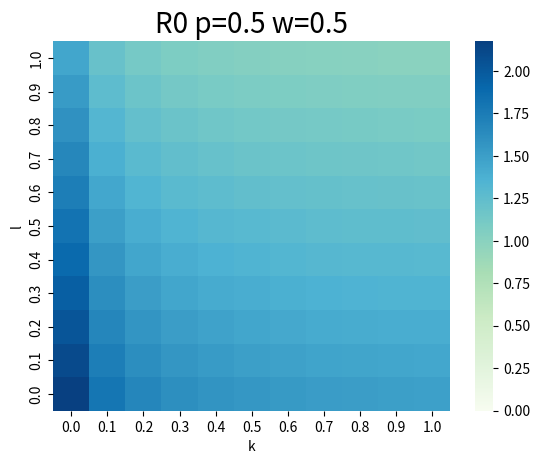

Generate this figure with matplotlib:
import csv

import numpy as np
import copy
import os
import pandas as pd
import datetime
import seaborn as sbn
import matplotlib.pyplot as plt

# set some initial paths

# path to the directory where this script lives
thisdir = os.path.abspath('')
print(thisdir)
# path to the scripts directory of the repository
scriptsdir = os.path.split(thisdir)[0]
print(scriptsdir)
# path to the main directory of the repository
maindir = os.path.split(scriptsdir)[0]
print(maindir)
# path to the results subdirectory
resultsdir = os.path.join(maindir, 'results')
print(resultsdir)

# path to the data subdirectory
datadir = os.path.join(maindir, 'data')

# path to the output_source subsubdirectory
output_source_dir = os.path.join(datadir, 'output_source')


def swap(matrix):
    len = matrix.shape
    a = np.ones(len)

    for i in range(len[0]):
        a[i, :] = matrix[len[0] - 1 - i, :]
    return a


# %% 计算R0
def get_R0(beta, p, w, q, l, k, gamma_inverse):
    """
    Get the basic reproduction number R0 for a SIR compartmental model with an age dependent susceptibility drop factor and the age specific contact matrix.

    Args:
        beta (float)                              : the transmissibility
        p (float)                                 : 接种的比例（the probability of vaccining）
        w (float)                                 :
        q (float)                                 :
        l (float)                                 :
        k (float)                                 :
        gamma_inverse (float)                     : the mean recovery period

    Returns:
        float: The basic reproduction number for a SEAIQ compartmental model with an age dependent susceptibility drop factor and age specific contact patterns.
    """

    gamma = 1.0 / gamma_inverse
    R0 = beta * ((p + (1 - p) * l * w) * ((1 - q) + k * q))/(k * gamma)
    return R0


p = 0.5  # percent of unvaccinated
w = 0.5
beta = 0.5  #
q = 0.95 #
l = 0.5  #
sigma_inverse = 6.0  # mean latent period
k = 0.5  #
gamma_inverse = 4.0  # mean quarantined period


x_label = [i / 10.0 for i in range(11)]
y_label = [i / 10.0 for i in range(10, -1, -1)]

# fig, axes = plt.subplots(nrows=1, ncols=1, sharex=True, sharey=True, figsize=(4, 4))
# plt.subplots_adjust(left=0.09, right=0.95, bottom=0.2, top=0.85, wspace=0.1, hspace=0.4)
# plt.suptitle('R0', fontsize=20)
fig = plt.figure()
plt.title('R0 p=0.5 w=0.5',fontsize=20)

m_R0 = np.zeros((11, 11))
print(m_R0)

for l in range(11):
    for k in range(11):
        m_R0[l][k] = get_R0(beta, p, w, q, l/10, (k+1) / 10.0, gamma_inverse)
# m_R0 = swap(m_R0)
sbn.heatmap(m_R0, vmin=0, cmap='GnBu', yticklabels=y_label, xticklabels=x_label)
plt.xlabel('k')
plt.ylabel('l')
plt.show()


m_R0 = np.zeros((11, 11))
# l = 0.5
# plt.title('R0 w=0.5 l=0.5',fontsize=20)
# for p in range(11):
#     for k in range(11):
#         m_R0[p][k] = get_R0(beta, p/10, w, q, l, (k+1) / 10.0, gamma_inverse)
# m_R0 = swap(m_R0)
# sbn.heatmap(m_R0, vmin=0, cmap='GnBu', yticklabels=y_label, xticklabels=x_label)
# plt.xlabel('k')
# plt.ylabel('p')
# plt.show()


# # fig = plt.figure()
# plt.title('R0 k=0.5 l=0.5',fontsize=20)
# m_R0 = np.zeros((11, 11))
# for p in range(11):
#     for w in range(11):
#         m_R0[p][w] = get_R0(beta, p / 10.0, w / 10.0, q, l, k, gamma_inverse)
# # m_R0 = swap(m_R0)
# sbn.heatmap(m_R0, vmin=0, cmap='GnBu', yticklabels=y_label, xticklabels=x_label)
# plt.xlabel('p')
# plt.ylabel('w')
# plt.show()



# m_R0 = np.zeros((11, 11))
# w = 0.8
# for p in range(11):
#     for l in range(11):
#         m_R0[p][l] = get_R0(beta, p / 10.0, w, q, l / 10.0, k, gamma_inverse)
# m_R0 = swap(m_R0)
# sbn.heatmap(m_R0, vmin=0, cmap='GnBu', yticklabels=y_label, xticklabels=x_label, ax=axes[1])
#
# axes[1].set_xlabel('l', labelpad=15, fontsize=15)




# fig_name = 'R0_change_with_param.pdf'
# fig_path = os.path.join(resultsdir, 'no_age-structured_result', fig_name)
# fig.savefig(fig_path, format='pdf')
#
# fig_name = 'R0_change_with_param.eps'
# fig_path = os.path.join(resultsdir, 'no_age-structured_result', fig_name)
# fig.savefig(fig_path, format='eps')